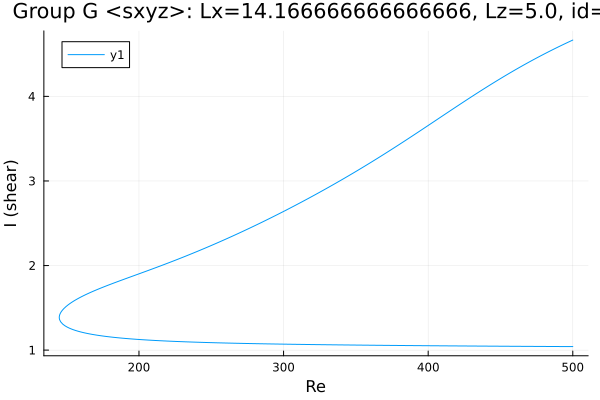

The data file committed next to this chart (first rows):
Re, shear
500.0, 4.666
499.7, 4.663
498.3, 4.652
496.8, 4.641
495.4, 4.629
494, 4.618
492.6, 4.606
491.2, 4.595
489.8, 4.583
488.4, 4.571
486.9, 4.559
486.3, 4.553
484.8, 4.541
483.4, 4.529
482, 4.517
480.6, 4.504
479.2, 4.492
477.8, 4.479
476.4, 4.466
474.9, 4.453
473.5, 4.44
472.1, 4.427
470.7, 4.414
469.3, 4.401
467.9, 4.388
466.5, 4.374
465, 4.361
463.6, 4.347
462.2, 4.333
461.9, 4.33
460.5, 4.316
459.1, 4.302
457.7, 4.288
456.2, 4.274
454.8, 4.26
453.4, 4.246
452, 4.231
450.6, 4.217
449.2, 4.202
447.8, 4.187
446.3, 4.172
444.9, 4.158
443.5, 4.143
442.1, 4.128
440.7, 4.112
439.3, 4.097
437.9, 4.082
436.4, 4.067
435, 4.051
433.6, 4.036
432.2, 4.02
430.8, 4.005
429.4, 3.989
428, 3.973
426.5, 3.957
425.1, 3.942
424.5, 3.934
423.1, 3.918
421.7, 3.903
420.2, 3.887
... 515 more rows
